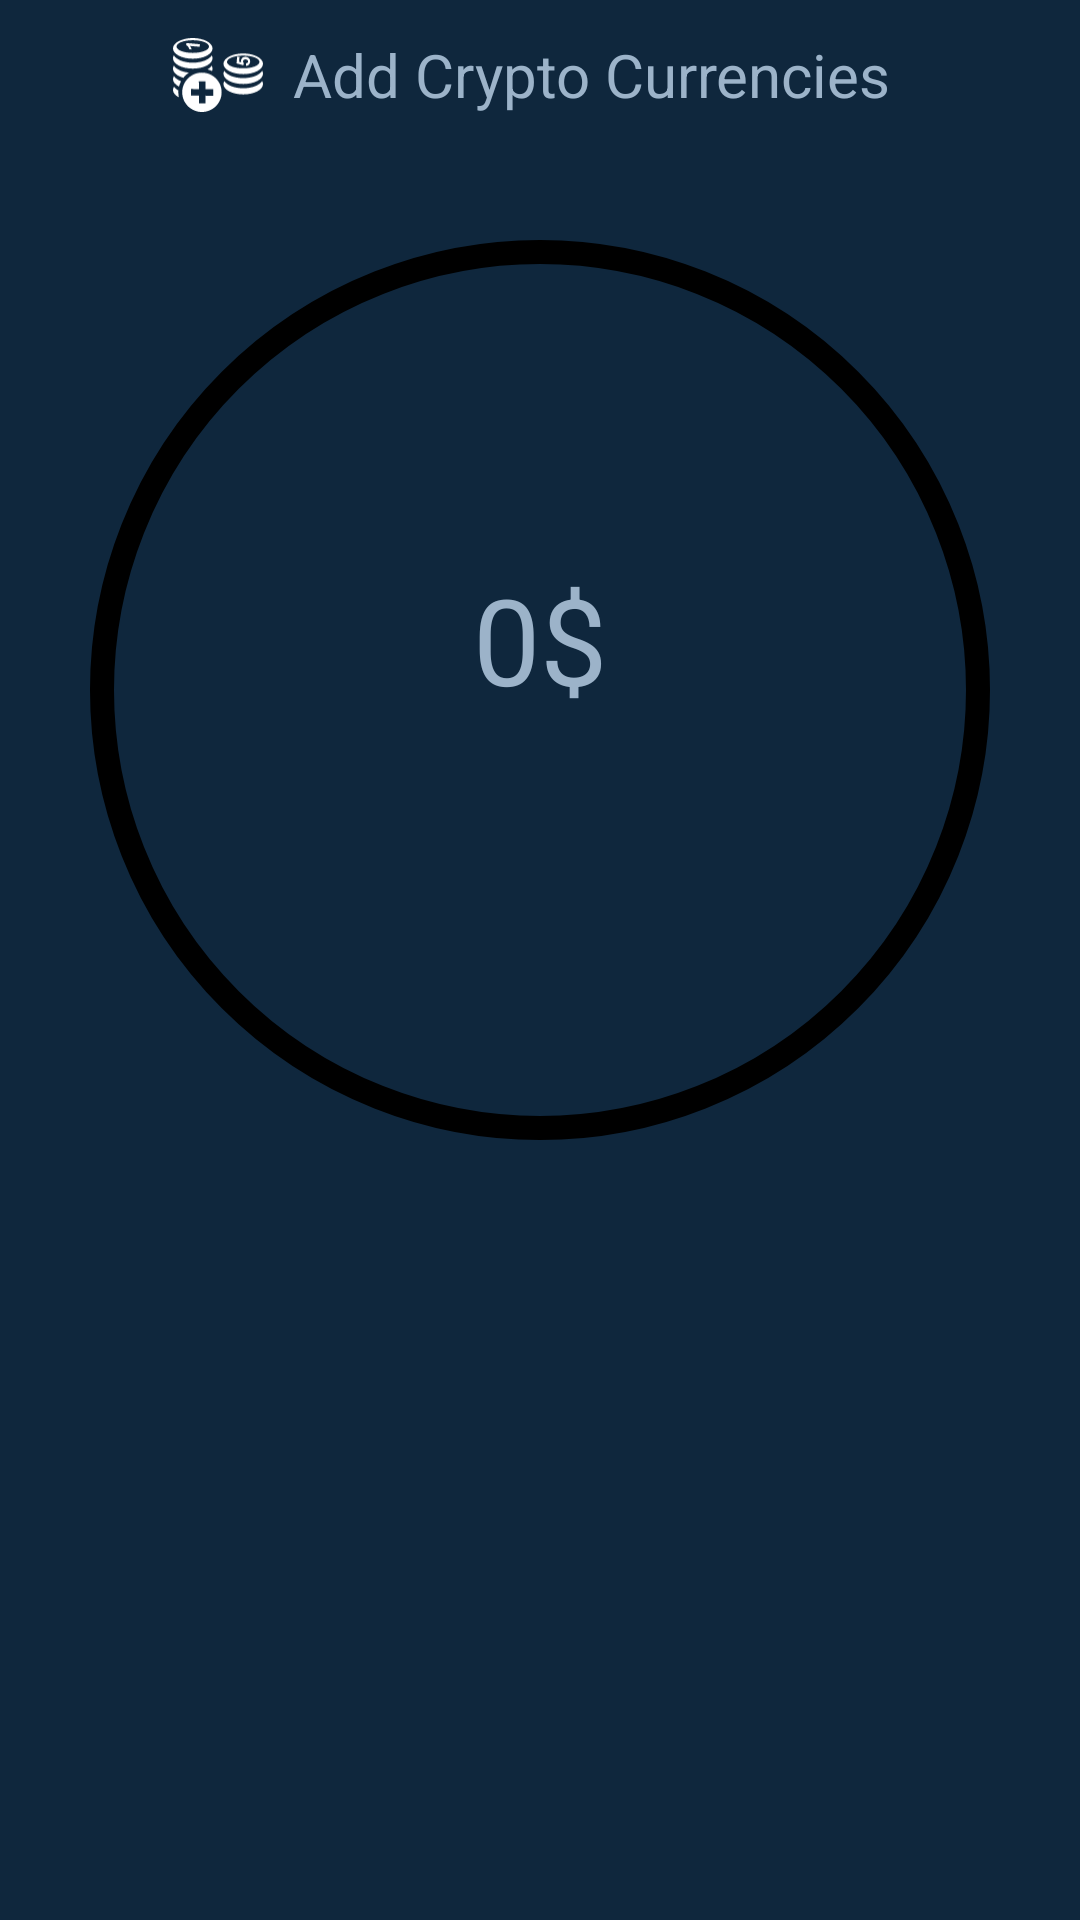

Android layout source for this screen:
<!-- AndroidManifest.xml: application theme Theme.CryptoTracker -->
<!-- res/layout/fragment_portfolio.xml -->
<?xml version="1.0" encoding="utf-8"?>
<LinearLayout xmlns:android="http://schemas.android.com/apk/res/android"
    xmlns:tools="http://schemas.android.com/tools"
    android:layout_width="match_parent"
    android:layout_height="match_parent"
    android:background="@color/blue_bg"
    tools:context=".PortfolioFragment"
    android:orientation="vertical">



    <LinearLayout
        android:id="@+id/add_to_portfolio"
        android:layout_width="match_parent"
        android:layout_height="wrap_content"
        android:gravity="center"
        android:paddingVertical="10dp"
        android:orientation="horizontal">
        <ImageView
            android:layout_width="30dp"
            android:layout_height="30dp"
            android:layout_marginRight="10dp"
            android:src="@drawable/ic_add_money_icon"/>
        <TextView
            android:layout_width="wrap_content"
            android:layout_height="wrap_content"
            android:textSize="20dp"
            android:text="Add Crypto Currencies "/>
    </LinearLayout>

    <LinearLayout
        android:layout_width="match_parent"
        android:layout_height="wrap_content"
        android:gravity="center"
        android:layout_marginTop="30dp"
        android:layout_marginBottom="10dp"
>
        <LinearLayout
            android:layout_gravity="center"
            android:layout_width="300dp"
            android:layout_height="300dp"
            android:gravity="center"
            android:background="@drawable/circle_bg"
            android:orientation="vertical"
            >
            <LinearLayout
                android:layout_width="wrap_content"
                android:layout_height="wrap_content"
>
                <TextView
                    android:id="@+id/portfolio_money"
                    android:layout_width="wrap_content"
                    android:layout_height="wrap_content"
                    android:textSize="40dp"
                    android:text="0"/>
                <TextView
                    android:layout_width="wrap_content"
                    android:layout_height="wrap_content"
                    android:textSize="40dp"
                    android:text="$"/>
            </LinearLayout>
            <LinearLayout
                android:layout_width="wrap_content"
                android:layout_height="wrap_content">
                <TextView
                    android:id="@+id/portfolio_profit"
                    android:layout_width="wrap_content"
                    android:layout_height="wrap_content"
                    android:textSize="25dp"/>
                <TextView
                    android:id="@+id/dollar_char"
                    android:layout_width="wrap_content"
                    android:layout_height="wrap_content"
                    android:visibility="gone"
                    android:textSize="25dp"
                    android:text="$"/>

            </LinearLayout>
        </LinearLayout>

    </LinearLayout>


    <ListView
        android:id="@+id/list_view"
        android:layout_width="match_parent"
        android:layout_height="wrap_content"/>
    <ProgressBar
        android:id="@+id/progress_bar"
        android:layout_width="wrap_content"
        android:layout_height="wrap_content"
        android:visibility="gone"
        android:layout_gravity="center"/>

</LinearLayout>
<!-- resources referenced by this layout -->
<resources>
  <color name="blue_bg">#0F273D</color>
  <!-- drawable circle_bg (drawable) -->
  <?xml version="1.0" encoding="utf-8"?>
  <shape android:shape="oval"
      xmlns:android="http://schemas.android.com/apk/res/android" >
      <stroke android:width="8dp" android:color="@color/gray_logo"/>
  </shape>
  <!-- drawable ic_add_money_icon: vector/xml drawable (drawable, 3623 chars, omitted) -->
  <style name="Theme.CryptoTracker" parent="Theme.MaterialComponents.DayNight.NoActionBar">
          
          <item name="colorPrimary">@color/blue_bg</item>
          <item name="colorPrimaryVariant">@color/purple_700</item>
          <item name="colorOnPrimary">@color/white</item>
          
          <item name="colorSecondary">@color/teal_200</item>
          <item name="colorSecondaryVariant">@color/teal_700</item>
          <item name="colorOnSecondary">@color/white</item>
          
          <item name="android:statusBarColor" tools:targetApi="l">?attr/colorPrimary</item>
          
          <item name="android:textColor">@color/blue_price</item>
          <item name="android:textColorHint">@color/white</item>
          <item name="android:textColorSecondary">@color/white</item>
          <item name="editTextColor">@color/white</item>
          <item name="android:textSize">20dp</item>
  
  
      </style>
  <color name="purple_700">#FF3700B3</color>
  <color name="white">#FFFFFFFF</color>
  <color name="teal_200">#FF03DAC5</color>
  <color name="teal_700">#FF018786</color>
  <color name="blue_price">#9CB3C9</color>
</resources>
